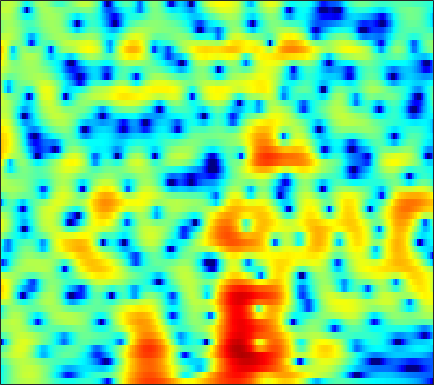

Source data for this figure (header and first rows):
-4.5879, -3.5981, -2.4602, -1.4959, -0.86537, -0.13444, 0.4893, 0.89081, 1.3412, 1.695, 1.9618, 2.0981, 2.1977, 2.211, 2.1595, 2.0175, 1.7884, 1.5551, 1.1709, 0.71137, 0.18301, -0.25383, -0.87343, -1.5175
-4.54, -3.662, -2.556, -1.544, -0.8501, -0.01518, 0.7103, 1.183, 1.717, 2.142, 2.456, 2.62, 2.744, 2.759, 2.699, 2.52, 2.231, 1.942, 1.458, 0.8606, 0.1462, -0.4678, -1.396, -2.461
-5.006, -3.977, -2.74, -1.65, -0.9204, -0.06614, 0.6603, 1.125, 1.638, 2.031, 2.31, 2.446, 2.536, 2.523, 2.449, 2.267, 1.995, 1.732, 1.308, 0.7974, 0.2015, -0.3009, -1.042, -1.866
-2.879, -2.115, -1.182, -0.354, 0.194, 0.8222, 1.327, 1.631, 1.93, 2.104, 2.155, 2.116, 1.967, 1.719, 1.473, 1.083, 0.6465, 0.3033, -0.1522, -0.58, -0.9721, -1.23, -1.523, -1.777
-0.6036, 0.01096, 0.7713, 1.457, 1.911, 2.42, 2.803, 3, 3.128, 3.088, 2.854, 2.544, 1.934, 1.074, 0.2448, -1.126, -2.806, -4.247, -6.221, -7.645, -7.726, -6.991, -5.636, -4.359
-2.399, -1.777, -0.7829, 0.273, 1.041, 1.954, 2.693, 3.117, 3.482, 3.621, 3.516, 3.271, 2.709, 1.853, 1.006, -0.4107, -2.158, -3.651, -5.643, -6.997, -7, -6.306, -5.129, -4.081
-19.87, -11.74, -6.431, -3.186, -1.432, 0.3343, 1.625, 2.346, 3.027, 3.433, 3.599, 3.583, 3.392, 3.036, 2.678, 2.102, 1.445, 0.9274, 0.2537, -0.3857, -0.9704, -1.395, -2.007, -2.749
-2.341, -1.983, -1.265, -0.3992, 0.2525, 1.042, 1.689, 2.071, 2.425, 2.615, 2.653, 2.589, 2.397, 2.109, 1.844, 1.449, 1.02, 0.6957, 0.2584, -0.179, -0.643, -1.032, -1.638, -2.391
0.7959, 0.9756, 1.245, 1.526, 1.727, 1.946, 2.081, 2.11, 2.037, 1.825, 1.463, 1.093, 0.4803, -0.2295, -0.7928, -1.504, -2.068, -2.332, -2.444, -2.339, -2.112, -1.915, -1.673, -1.489
0.8441, 1.154, 1.554, 1.915, 2.131, 2.321, 2.365, 2.292, 2.028, 1.55, 0.8213, 0.074, -1.234, -3.024, -4.796, -7.953, -12.27, -14.57, -11.6, -7.66, -4.893, -3.361, -1.821, -0.6989
-2.982, -1.824, -0.518, 0.467, 1.002, 1.473, 1.701, 1.721, 1.557, 1.185, 0.6106, 0.04963, -0.8786, -2.036, -3.03, -4.412, -5.506, -5.776, -5.234, -4.008, -2.585, -1.592, -0.4469, 0.4273
-4.282, -2.64, -1.1, -0.1135, 0.3405, 0.6415, 0.6834, 0.5858, 0.3387, 0.02438, -0.2918, -0.5218, -0.786, -0.9737, -1.073, -1.107, -1.031, -0.8791, -0.5666, -0.1548, 0.2949, 0.6357, 0.996, 1.237
2.171, 2.184, 2.096, 1.8, 1.423, 0.683, -0.3258, -1.211, -2.449, -3.519, -4.115, -4.132, -3.696, -2.934, -2.299, -1.48, -0.697, -0.1682, 0.4659, 1.03, 1.478, 1.694, 1.833, 1.786
5.893, 5.356, 4.491, 3.38, 2.339, 0.5936, -1.706, -3.945, -8.118, -15.41, -31.79, -16.36, -10.53, -7.535, -5.987, -4.307, -2.891, -1.936, -0.7799, 0.1994, 0.9217, 1.322, 1.616, 1.627
6.658, 6.026, 5.043, 3.881, 2.867, 1.32, -0.4809, -1.993, -4.139, -6.169, -7.868, -8.914, -10.06, -11.14, -11.72, -11.12, -8.789, -6.712, -4.262, -2.384, -1.003, -0.259, 0.4053, 0.6723
5.742, 5.192, 4.416, 3.582, 2.913, 1.948, 0.8982, 0.04576, -1.183, -2.544, -4.053, -5.34, -7.46, -10.09, -12.05, -12.41, -9.514, -7.109, -4.555, -2.675, -1.319, -0.6044, 3.7511e-05, 0.2474
2.833, 2.371, 1.928, 1.649, 1.5, 1.312, 1.091, 0.8862, 0.5309, 0.08962, -0.416, -0.8199, -1.368, -1.768, -1.949, -1.9, -1.566, -1.157, -0.5763, -0.05073, 0.3811, 0.5608, 0.5817, 0.3854
-4.697, -5.398, -4.754, -3.302, -2.182, -0.9561, -0.03224, 0.4745, 0.9711, 1.29, 1.479, 1.561, 1.63, 1.672, 1.702, 1.774, 1.839, 1.893, 1.955, 1.996, 1.925, 1.764, 1.414, 0.8331
-11.52, -13.17, -10.2, -6.877, -5.013, -3.119, -1.701, -0.866, 0.0278, 0.7062, 1.198, 1.472, 1.749, 1.893, 1.964, 1.981, 1.972, 1.934, 1.887, 1.828, 1.719, 1.637, 1.446, 1.112
-4.369, -5.067, -5.47, -5.272, -4.823, -3.939, -2.916, -2.144, -1.226, -0.4687, 0.1113, 0.4152, 0.6339, 0.6885, 0.623, 0.4038, 0.109, -0.1304, -0.4079, -0.5516, -0.4259, -0.1705, 0.2686, 0.764
-4.107, -6.156, -8.94, -10.19, -9.253, -6.964, -4.845, -3.561, -2.227, -1.276, -0.6275, -0.3293, -0.1908, -0.3217, -0.6319, -1.362, -2.564, -3.781, -5.833, -7.513, -6.916, -5.144, -2.518, -0.2877
-2.637, -5.037, -8.608, -10.55, -9.475, -7.054, -5.113, -4.09, -3.154, -2.529, -2.143, -1.941, -1.763, -1.753, -1.948, -2.481, -3.537, -4.741, -6.937, -9.235, -8.375, -5.835, -2.59, -0.02326
1.492, 0.4838, -0.7983, -1.844, -2.439, -3.073, -3.678, -4.178, -4.989, -5.816, -6.403, -6.474, -5.878, -4.904, -4.152, -3.268, -2.602, -2.255, -1.836, -1.381, -0.6942, -0.08033, 0.8544, 1.802
3.75, 2.984, 1.921, 0.7668, -0.1669, -1.551, -3.201, -4.712, -7.344, -11.46, -19.71, -30.38, -13.93, -8.604, -6.051, -3.681, -1.954, -0.9345, 0.118, 0.9969, 1.694, 2.114, 2.553, 2.773
3.907, 3.235, 2.259, 1.158, 0.2569, -1.065, -2.526, -3.696, -5.312, -6.801, -7.75, -7.889, -7.04, -5.522, -4.226, -2.55, -1.093, -0.1266, 0.9404, 1.801, 2.393, 2.704, 2.905, 2.807
2.447, 1.901, 1.114, 0.2606, -0.4872, -1.612, -2.908, -3.949, -5.267, -6.279, -6.657, -6.398, -5.544, -4.285, -3.206, -1.801, -0.4969, 0.3606, 1.36, 2.118, 2.677, 2.966, 3.116, 3.047
-1.352, -1.344, -1.23, -1.324, -1.645, -2.531, -3.997, -5.622, -8.78, -13.85, -18.32, -13.92, -8.794, -5.427, -3.645, -1.831, -0.4424, 0.3917, 1.296, 2.021, 2.621, 2.952, 3.273, 3.43
-10.92, -6.547, -3.547, -2.133, -1.689, -1.737, -2.407, -3.262, -4.791, -6.304, -6.943, -6.404, -4.98, -3.487, -2.581, -1.609, -0.9652, -0.6184, -0.2492, 0.1661, 0.6827, 1.155, 1.871, 2.521
-2.078, -1.542, -0.678, -0.004249, 0.3123, 0.4832, 0.383, 0.1909, -0.1613, -0.5169, -0.8007, -0.9285, -1.045, -1.196, -1.418, -1.95, -2.859, -3.838, -5.43, -6.721, -6.285, -4.768, -2.382, -0.3405
1.559, 1.521, 1.515, 1.539, 1.537, 1.487, 1.383, 1.265, 1.059, 0.8061, 0.4989, 0.2132, -0.2436, -0.8571, -1.453, -2.584, -4.175, -5.835, -8.948, -13.01, -12.45, -9.007, -5.148, -2.439
2.096, 1.869, 1.571, 1.302, 1.131, 0.9383, 0.788, 0.6844, 0.546, 0.3759, 0.1574, -0.06062, -0.435, -0.9101, -1.343, -2, -2.729, -3.278, -3.907, -4.189, -3.97, -3.448, -2.497, -1.408
1.975, 1.361, 0.5498, -0.1573, -0.5287, -0.7641, -0.7559, -0.6494, -0.4772, -0.3571, -0.3383, -0.392, -0.5656, -0.8337, -1.073, -1.385, -1.68, -1.844, -1.948, -1.868, -1.618, -1.316, -0.8159, -0.2314
2.292, 0.7707, -1.703, -4.368, -5.692, -5.343, -3.665, -2.458, -1.274, -0.5563, -0.2487, -0.2225, -0.3889, -0.7265, -1.04, -1.448, -1.757, -1.864, -1.813, -1.577, -1.165, -0.7827, -0.1975, 0.4122
4.705, 2.861, -0.4332, -4.846, -7.703, -6.15, -2.982, -1.365, -0.06542, 0.4879, 0.4885, 0.1705, -0.5935, -1.679, -2.664, -4.058, -5.127, -5.465, -5.152, -4.28, -3.179, -2.43, -1.462, -0.6094
6.902, 5.962, 4.633, 3.387, 2.646, 1.99, 1.635, 1.436, 1.067, 0.4565, -0.4765, -1.434, -3.128, -5.418, -7.651, -11.94, -19.99, -30.08, -16.32, -11.39, -8.812, -7.634, -6.753, -6.273
7.223, 6.706, 5.922, 5.077, 4.413, 3.508, 2.553, 1.786, 0.6435, -0.6782, -2.233, -3.557, -5.545, -7.797, -9.514, -11.76, -13.42, -13.93, -13.52, -12.46, -11.63, -11.29, -11.83, -13.85
7.085, 6.727, 6.116, 5.356, 4.696, 3.694, 2.537, 1.554, 0.07311, -1.621, -3.589, -5.242, -7.729, -10.42, -12.45, -14.39, -14.87, -14.33, -13.11, -11.8, -10.83, -10.41, -10.16, -10.35
6.611, 6.339, 5.815, 5.101, 4.447, 3.402, 2.175, 1.126, -0.4425, -2.235, -4.298, -6.077, -8.885, -12.61, -16.6, -25.48, -21.67, -16.6, -12.56, -10.02, -8.229, -7.261, -6.208, -5.376
5.547, 5.369, 4.924, 4.253, 3.588, 2.509, 1.22, 0.1334, -1.427, -3.08, -4.715, -5.919, -7.401, -8.652, -9.43, -9.855, -9.479, -8.705, -7.317, -5.884, -4.544, -3.651, -2.653, -1.812
4.02, 3.988, 3.665, 3.024, 2.325, 1.109, -0.4411, -1.814, -3.888, -6.086, -7.928, -8.76, -8.919, -8.291, -7.61, -6.561, -5.487, -4.63, -3.505, -2.42, -1.427, -0.7414, 0.03721, 0.6894
2.564, 2.708, 2.548, 1.972, 1.285, -0.01515, -1.818, -3.549, -6.598, -11.07, -19.52, -35.35, -15.83, -10.6, -8.185, -5.839, -4.018, -2.874, -1.571, -0.4629, 0.4464, 1.02, 1.632, 2.074
2.008, 2.16, 2.02, 1.527, 0.9347, -0.1369, -1.522, -2.776, -4.684, -6.684, -8.284, -8.84, -8.46, -7.192, -6.042, -4.431, -2.865, -1.795, -0.5081, 0.5719, 1.425, 1.896, 2.316, 2.484
2.64, 2.493, 2.1, 1.553, 1.042, 0.2513, -0.6782, -1.482, -2.668, -3.934, -5.205, -6.005, -6.697, -6.549, -5.769, -4.188, -2.38, -1.091, 0.3948, 1.556, 2.378, 2.753, 2.948, 2.782
2.925, 2.15, 1.124, 0.2808, -0.1314, -0.4724, -0.7712, -1.097, -1.829, -3.075, -5.109, -7.466, -13.01, -20.69, -12.49, -6.084, -2.317, -0.3366, 1.589, 2.883, 3.668, 3.964, 3.967, 3.535
0.7817, -1.479, -5.399, -8.935, -8.191, -5.186, -3.046, -2.112, -1.589, -1.741, -2.424, -3.18, -4.164, -4.325, -3.492, -1.665, 0.2088, 1.428, 2.702, 3.576, 4.062, 4.19, 4.033, 3.507
0.1467, -1.831, -4.863, -7.088, -6.829, -4.914, -3.045, -2.03, -1.119, -0.5935, -0.3185, -0.1998, -0.02039, 0.25, 0.5563, 1.095, 1.688, 2.11, 2.555, 2.837, 2.909, 2.807, 2.475, 1.904
1.879, 1.047, 0.04764, -0.6622, -0.9369, -0.9644, -0.7402, -0.4943, -0.1414, 0.1865, 0.4628, 0.6438, 0.861, 1.075, 1.215, 1.386, 1.523, 1.577, 1.579, 1.465, 1.222, 0.9429, 0.4398, -0.2085
3.255, 2.664, 1.9, 1.244, 0.8537, 0.498, 0.3197, 0.3029, 0.3859, 0.5432, 0.7304, 0.8693, 1.017, 1.121, 1.163, 1.143, 1.033, 0.8862, 0.6069, 0.2198, -0.2673, -0.6846, -1.318, -2.04
4.551, 3.788, 2.702, 1.628, 0.916, 0.2131, -0.1155, -0.1099, 0.1227, 0.4724, 0.8294, 1.053, 1.257, 1.333, 1.324, 1.195, 0.9192, 0.6147, 0.07921, -0.6181, -1.421, -2.049, -2.868, -3.59
6.225, 5.047, 3.089, 0.6168, -1.52, -4.033, -4.272, -3.071, -1.24, 0.1495, 1.05, 1.456, 1.74, 1.798, 1.75, 1.579, 1.262, 0.8947, 0.1339, -1.019, -2.648, -4.173, -6.223, -7.21
6.963, 5.806, 3.734, 0.7975, -2.216, -6.995, -6.971, -4.216, -1.512, -0.04804, 0.5001, 0.4916, 0.1171, -0.3585, -0.6226, -0.6528, -0.436, -0.3329, -0.5423, -1.374, -3.166, -5.39, -10.27, -13.91
4.834, 4.429, 3.637, 2.623, 1.823, 0.8895, 0.316, 0.08089, -0.1774, -0.6827, -1.718, -3.005, -5.766, -10.3, -14.07, -10.99, -6.52, -4.438, -2.775, -2.003, -1.838, -1.968, -2.152, -2.024
1.83, 2.221, 2.419, 2.346, 2.159, 1.792, 1.308, 0.8769, 0.1678, -0.7701, -2.013, -3.215, -5.184, -7.258, -8.181, -7.534, -5.604, -4.168, -2.632, -1.549, -0.7925, -0.3896, 0.02411, 0.3787
-0.06044, 0.6688, 1.278, 1.553, 1.581, 1.431, 1.092, 0.7389, 0.1546, -0.5271, -1.269, -1.828, -2.478, -2.927, -3.048, -2.877, -2.398, -1.911, -1.21, -0.5417, 0.01802, 0.3691, 0.7294, 0.9782
0.1914, 0.6884, 1.13, 1.321, 1.313, 1.113, 0.7366, 0.3489, -0.2633, -0.9225, -1.548, -1.927, -2.255, -2.331, -2.211, -1.863, -1.374, -0.9603, -0.4027, 0.1179, 0.5536, 0.8123, 1.056, 1.17
1.374, 1.608, 1.774, 1.757, 1.611, 1.219, 0.5893, -0.04213, -1.092, -2.333, -3.606, -4.387, -4.861, -4.485, -3.802, -2.688, -1.589, -0.861, -0.05708, 0.545, 0.9752, 1.183, 1.33, 1.342
2.284, 2.41, 2.48, 2.401, 2.211, 1.743, 0.953, 0.1017, -1.496, -3.857, -7.539, -12.04, -19.28, -11.06, -7.083, -3.782, -1.676, -0.5806, 0.4294, 1.04, 1.338, 1.401, 1.319, 1.111
1.649, 1.861, 2.131, 2.306, 2.333, 2.178, 1.759, 1.231, 0.2122, -1.195, -2.892, -4.101, -4.816, -3.916, -2.693, -1.083, 0.1689, 0.8193, 1.322, 1.45, 1.224, 0.8621, 0.1709, -0.6727
